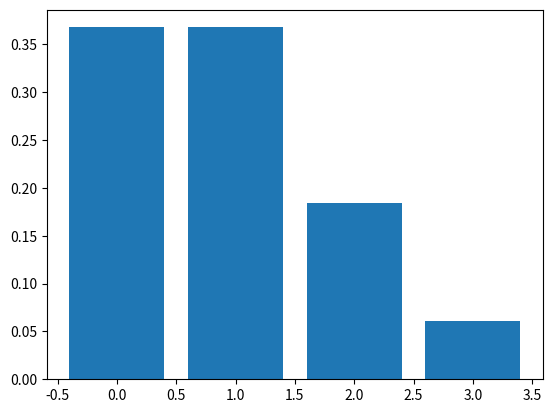

Here is the Python script that generated this plot:
import numpy as np
import matplotlib.pyplot as plt
from scipy.stats import poisson as p

mu=1

xvals=np.arange(0,mu*4)

yvals=np.array([p.pmf(x,mu) for x in xvals])

plt.bar(xvals, yvals)
plt.show()
